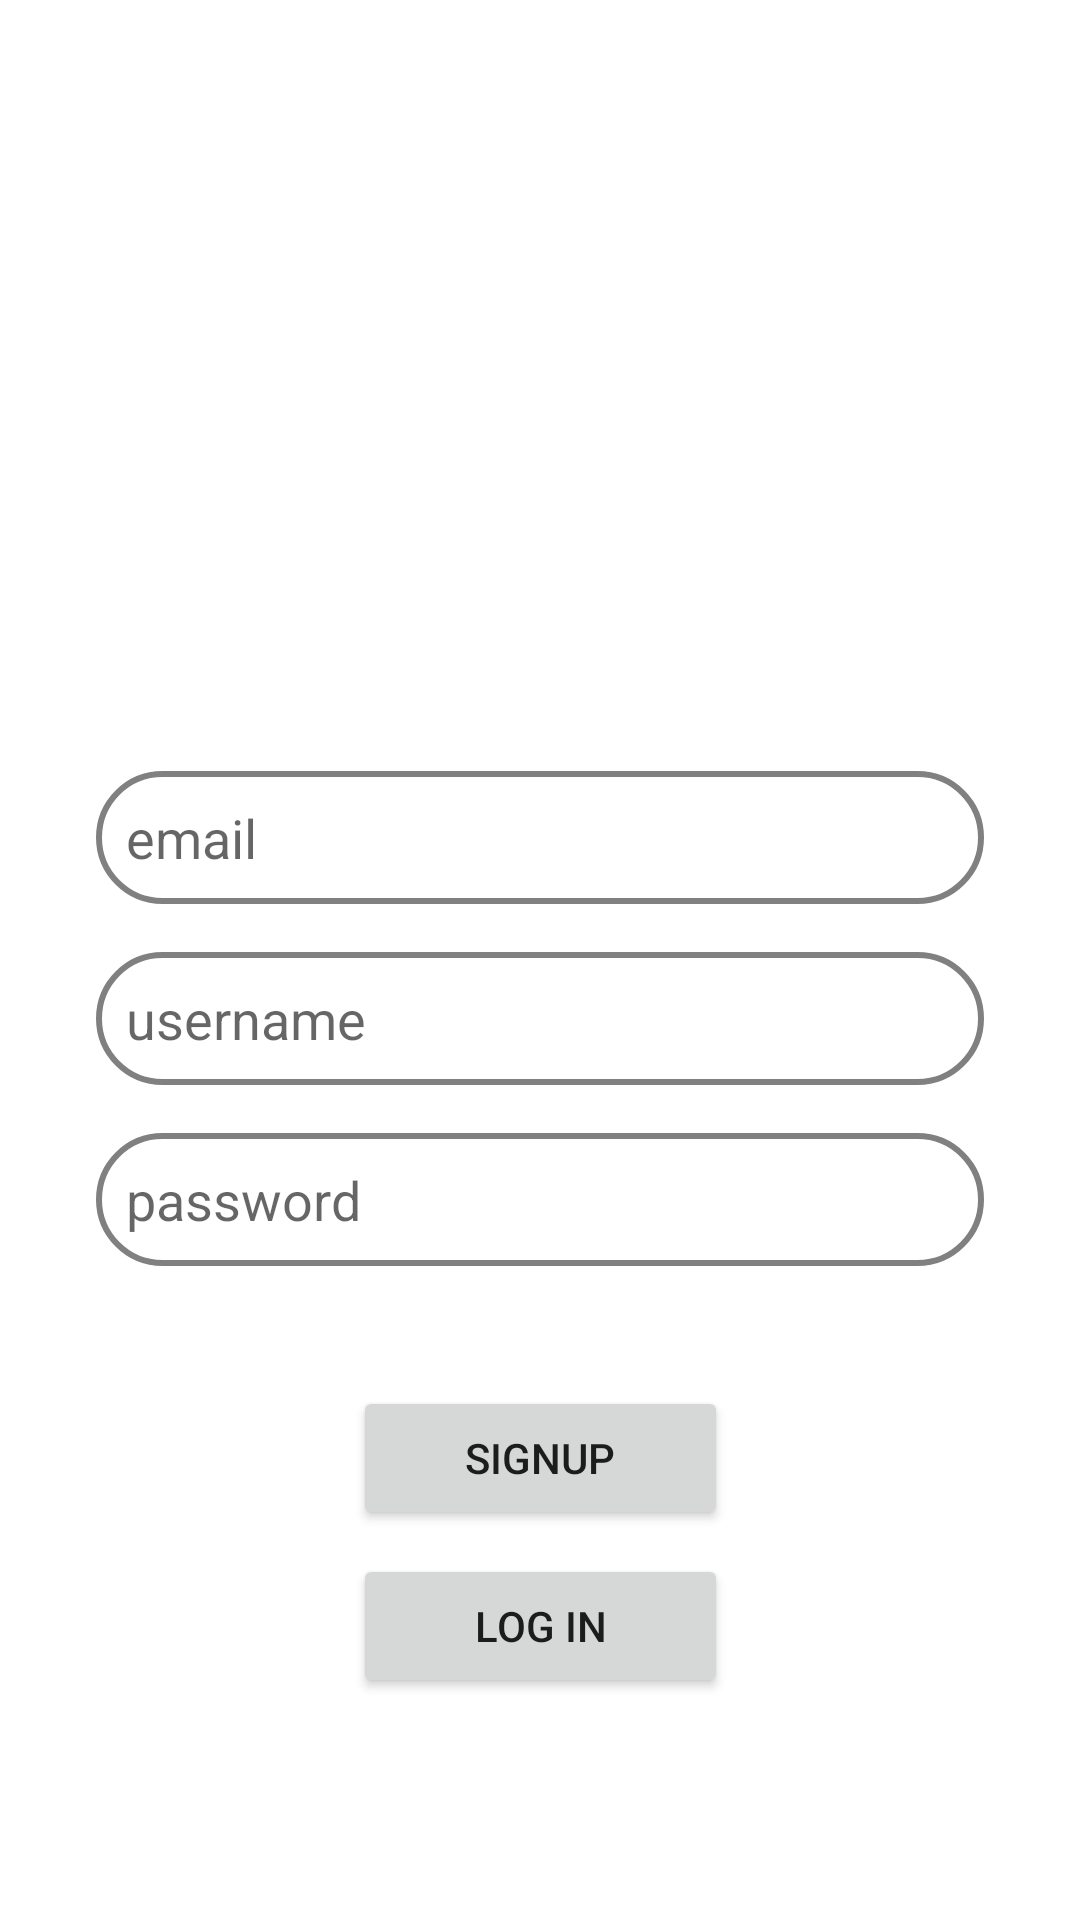

Here is an Android app screen rendered from its layout file. Give the layout XML and the strings, colors and styles it references.
<!-- AndroidManifest.xml: application theme Theme.MusicPlayer -->
<!-- res/layout/activity_signup.xml -->
<?xml version="1.0" encoding="utf-8"?>
<ScrollView xmlns:android="http://schemas.android.com/apk/res/android"
    xmlns:app="http://schemas.android.com/apk/res-auto"
    xmlns:tools="http://schemas.android.com/tools"
    android:layout_width="match_parent"
    android:layout_height="match_parent"
    tools:context=".SignupActivity">
    <androidx.constraintlayout.widget.ConstraintLayout
        android:id="@+id/signUpLayout"
        android:layout_width="match_parent"
        android:layout_height="wrap_content"
        android:background="@drawable/musicbg">

        <ImageView
            android:id="@+id/imageView"
            android:layout_width="138dp"
            android:layout_height="180dp"
            app:layout_constraintBottom_toBottomOf="parent"
            app:layout_constraintEnd_toEndOf="parent"
            app:layout_constraintHorizontal_bias="0.498"
            app:layout_constraintStart_toStartOf="parent"
            app:layout_constraintTop_toTopOf="parent"
            app:layout_constraintVertical_bias="0.096"
            app:srcCompat="@drawable/pngtreeflat_music_4583939" />

        <EditText
            android:id="@+id/usernameField"
            android:layout_width="0dp"
            android:layout_height="wrap_content"
            android:layout_marginTop="16dp"
            android:background="@drawable/input_bg"
            android:ems="10"
            android:hint="username"
            android:inputType="textPersonName"
            android:padding="10dp"
            android:textColor="@color/black"
            app:layout_constraintEnd_toEndOf="@+id/emailField"
            app:layout_constraintStart_toStartOf="@+id/emailField"
            app:layout_constraintTop_toBottomOf="@+id/emailField" />

        <EditText
            android:id="@+id/passwordField"
            android:layout_width="0dp"
            android:layout_height="wrap_content"
            android:layout_marginTop="16dp"
            android:background="@drawable/input_bg"
            android:ems="10"
            android:hint="password"
            android:inputType="textPassword"
            android:padding="10dp"
            android:textColor="@color/black"
            app:layout_constraintEnd_toEndOf="@+id/usernameField"
            app:layout_constraintStart_toStartOf="@+id/usernameField"
            app:layout_constraintTop_toBottomOf="@+id/usernameField" />

        <EditText
            android:id="@+id/emailField"
            android:layout_width="0dp"
            android:layout_height="wrap_content"
            android:layout_marginStart="32dp"
            android:layout_marginTop="40dp"
            android:layout_marginEnd="32dp"
            android:background="@drawable/input_bg"
            android:ems="10"
            android:hint="email"
            android:inputType="textEmailAddress"
            android:padding="10dp"
            android:textColor="@color/black"
            app:layout_constraintEnd_toEndOf="parent"
            app:layout_constraintStart_toStartOf="parent"
            app:layout_constraintTop_toBottomOf="@+id/imageView" />

        <Button
            android:id="@+id/signupBtnSignup"
            android:layout_width="125dp"
            android:layout_height="wrap_content"
            android:layout_marginTop="40dp"
            android:text="Signup"
            app:layout_constraintEnd_toEndOf="@+id/passwordField"
            app:layout_constraintStart_toStartOf="@+id/passwordField"
            app:layout_constraintTop_toBottomOf="@+id/passwordField" />

        <Button
            android:id="@+id/loginBtnSignup"
            android:layout_width="0dp"
            android:layout_height="wrap_content"
            android:layout_marginTop="8dp"
            android:color="#D3D3D3"
            android:text="log in"
            app:layout_constraintEnd_toEndOf="@+id/signupBtnSignup"
            app:layout_constraintHorizontal_bias="0.0"
            app:layout_constraintStart_toStartOf="@+id/signupBtnSignup"
            app:layout_constraintTop_toBottomOf="@+id/signupBtnSignup" />
    </androidx.constraintlayout.widget.ConstraintLayout>
</ScrollView>
<!-- resources referenced by this layout -->
<resources>
  <!-- drawable input_bg (drawable) -->
  <?xml version="1.0" encoding="utf-8"?>
  
  <shape xmlns:android="http://schemas.android.com/apk/res/android">
  
      <stroke android:color="#808080" android:width="2dp"/>
      <corners android:radius="30dp"/>
  </shape>
  <style name="Theme.MusicPlayer" parent="Theme.MaterialComponents.DayNight.DarkActionBar">
          
          <item name="colorPrimary">@color/black</item>
          <item name="colorPrimaryVariant">@color/purple_700</item>
          <item name="colorOnPrimary">@color/white</item>
          
          <item name="colorSecondary">@color/teal_200</item>
          <item name="colorSecondaryVariant">@color/teal_700</item>
          <item name="colorOnSecondary">@color/black</item>
          
          <item name="android:statusBarColor" tools:targetApi="l">?attr/colorPrimaryVariant</item>
          
      </style>
  <!-- not gathered from this repository: default colours our renderer supplied (Android Studio template values) -->
  <color name="purple_700">#FF3700B3</color>
  <color name="teal_200">#FF03DAC5</color>
  <color name="teal_700">#FF018786</color>
  <color name="black">#FF000000</color>
  <color name="white">#FFFFFFFF</color>
</resources>
